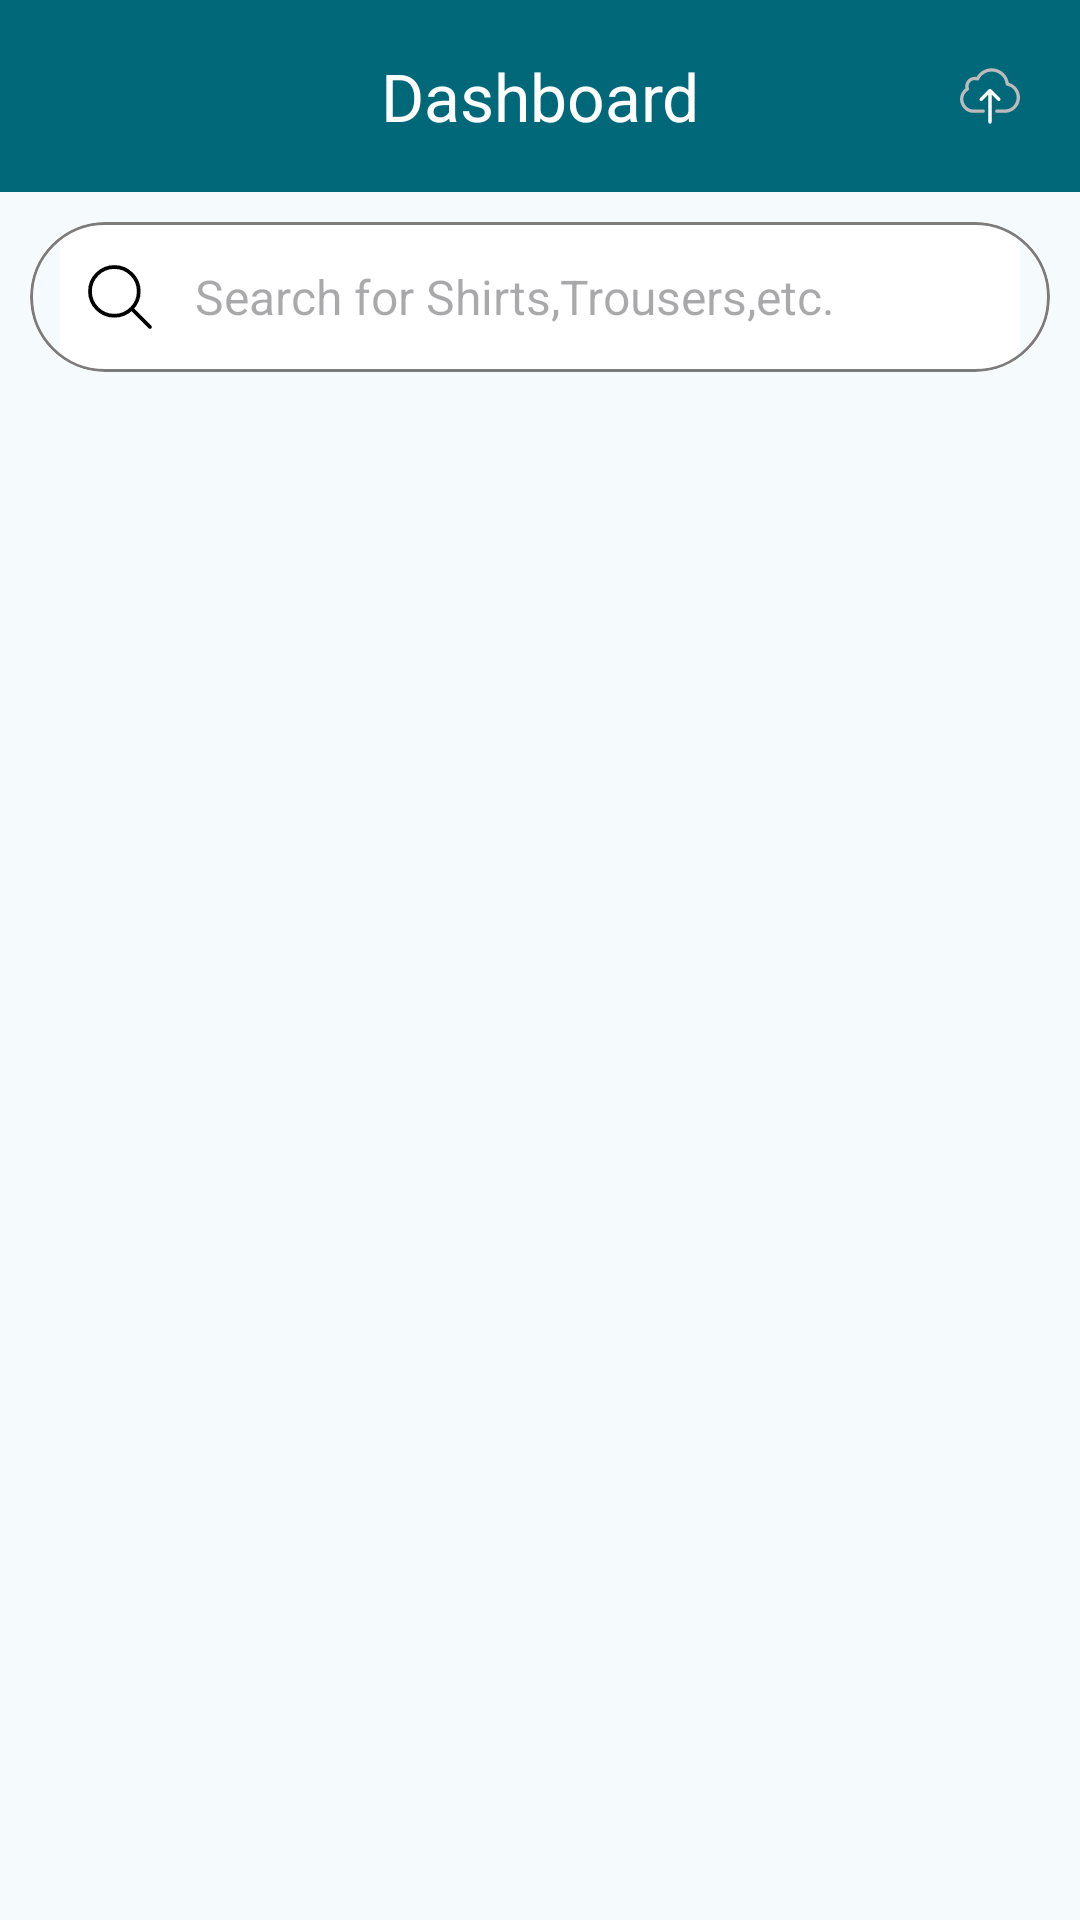

The Android layout XML behind this screen, and the referenced resources:
<!-- AndroidManifest.xml: application theme AppTheme -->
<!-- res/layout/activity_dashboard.xml -->
<?xml version="1.0" encoding="utf-8"?>
<LinearLayout xmlns:android="http://schemas.android.com/apk/res/android"
    xmlns:app="http://schemas.android.com/apk/res-auto"
    xmlns:tools="http://schemas.android.com/tools"
    android:layout_width="match_parent"
    android:layout_height="match_parent"
    android:orientation="vertical"
    tools:context=".DashboardActivity">
    <com.google.android.material.appbar.MaterialToolbar
        android:id="@+id/toolbar"
        android:layout_width="match_parent"
        android:layout_height="wrap_content"
        android:background="@color/md_theme_primary"
        app:titleTextColor="@color/white"
        app:titleCentered="true"
        app:title="Dashboard" >
        <ImageView
            android:id="@+id/uploadProduct"
            android:layout_width="30dp"
            android:layout_height="30dp"
            android:src="@drawable/upload_svgrepo_com"
            android:layout_gravity="end"
            android:layout_marginEnd="15dp"
            android:padding="5dp"/>
    </com.google.android.material.appbar.MaterialToolbar>

    <LinearLayout
        android:layout_width="match_parent"
        android:layout_height="match_parent"
        android:orientation="vertical">


        <com.google.android.material.card.MaterialCardView
            android:layout_width="match_parent"
            android:layout_height="50dp"
            android:layout_margin="10dp"
            app:cardCornerRadius="30dp"
            app:strokeColor="#7E7B7B"
            app:strokeWidth="1dp">

            <LinearLayout
                android:layout_width="match_parent"
                android:layout_height="match_parent"
                android:gravity="center_vertical"
                android:orientation="horizontal">

                <EditText
                    android:id="@+id/search"
                    android:layout_width="match_parent"
                    android:layout_height="match_parent"
                    android:layout_marginHorizontal="10dp"
                    android:drawablePadding="10dp"
                    android:padding="5dp"
                    android:background="@color/white"
                    android:drawableStart="@drawable/search_svgrepo_com"
                    android:hint="Search for Shirts,Trousers,etc."
                    android:textSize="16sp" />
            </LinearLayout>

        </com.google.android.material.card.MaterialCardView>

        <androidx.recyclerview.widget.RecyclerView
            android:id="@+id/recProduct"
            android:layout_width="match_parent"
            android:layout_height="wrap_content"
            android:orientation="vertical"
            app:layoutManager="androidx.recyclerview.widget.LinearLayoutManager"
            tools:listitem="@layout/products_item" />
    </LinearLayout>

</LinearLayout>
<!-- res/layout/products_item.xml (included above) -->
<?xml version="1.0" encoding="utf-8"?>
<com.google.android.material.card.MaterialCardView xmlns:android="http://schemas.android.com/apk/res/android"
    android:layout_width="match_parent"
    android:layout_height="140dp"
    xmlns:app="http://schemas.android.com/apk/res-auto"
    android:layout_margin="2dp"
    app:cardCornerRadius="10dp">
    <LinearLayout
        android:layout_width="match_parent"
        android:layout_height="match_parent"
        android:gravity="center_vertical"
        android:orientation="horizontal">
        <androidx.cardview.widget.CardView
            android:layout_width="100dp"
            android:layout_height="120dp"
            android:layout_margin="10dp"
            android:padding="5dp"
            app:cardCornerRadius="15dp">
            <ImageView
                android:id="@+id/productImage"
                android:layout_width="match_parent"
                android:layout_height="match_parent"
                android:src="@drawable/shirtb"
                android:scaleType="fitXY"
                android:adjustViewBounds="true" />
        </androidx.cardview.widget.CardView>

        <LinearLayout
            android:layout_width="match_parent"
            android:layout_height="match_parent"
            android:layout_marginStart="5dp"
            android:orientation="vertical"
            android:gravity="center_vertical"
            android:layout_weight="1">
            <TextView
                android:id="@+id/productName"
                android:layout_width="wrap_content"
                android:layout_height="wrap_content"
                android:layout_marginTop="5dp"
                android:text="Shirt"
                android:textSize="18sp"
                android:textStyle="bold" />

            <TextView
                android:id="@+id/productDescription"
                android:layout_width="wrap_content"
                android:layout_height="wrap_content"
                android:maxLines="1"
                android:ellipsize="end"
                android:text="Casual Shirt with Full Sleeves and Cotton Fabric "
                android:textSize="14sp" />

            <TextView
                android:id="@+id/productPrice"
                android:layout_width="wrap_content"
                android:layout_height="wrap_content"
                android:text="₹20"
                android:textStyle="bold"
                android:textSize="16sp"
                android:textColor="#3F51B5" />
            <FrameLayout
                android:layout_width="130dp"
                android:layout_height="40dp"
                >
                <com.google.android.material.button.MaterialButton
                    android:id="@+id/buyNow"
                    android:layout_width="match_parent"
                    android:layout_height="match_parent"
                    android:text="Buy Now"
                    android:layout_gravity="center"
                    android:gravity="center"
                    android:textStyle="bold"
                    android:textColor="#FFFFFF"/>

            </FrameLayout>
        </LinearLayout>

    </LinearLayout>


</com.google.android.material.card.MaterialCardView>
<!-- resources referenced by this layout -->
<resources>
  <color name="md_theme_primary">#006878</color>
  <color name="white">#FFFFFFFF</color>
  <!-- drawable search_svgrepo_com (drawable) -->
  <vector xmlns:android="http://schemas.android.com/apk/res/android" android:height="30dp" android:viewportHeight="24" android:viewportWidth="24" android:width="30dp">
        
      <group>
              
          <clip-path android:pathData="M0,0h24v24h-24z"/>
              
          <path android:fillColor="#00FFFFFF" android:pathData="M0,0h24v24h-24z"/>
              
          <path android:fillColor="#00000000" android:pathData="M10.5,10.5m-6.5,0a6.5,6.5 0,1 1,13 0a6.5,6.5 0,1 1,-13 0" android:strokeColor="#000000" android:strokeLineJoin="round" android:strokeWidth="1"/>
              
          <path android:fillColor="#000000" android:pathData="M19.646,20.354C19.842,20.549 20.158,20.549 20.354,20.354C20.549,20.158 20.549,19.842 20.354,19.646L19.646,20.354ZM20.354,19.646L15.354,14.646L14.646,15.354L19.646,20.354L20.354,19.646Z"/>
            
      </group>
      
  </vector>
  <color name="md_theme_onPrimary">#FFFFFF</color>
  <color name="md_theme_primaryContainer">#A7EEFF</color>
  <color name="md_theme_onPrimaryContainer">#004E5B</color>
  <color name="md_theme_secondary">#00696E</color>
  <color name="md_theme_onSecondary">#FFFFFF</color>
  <color name="md_theme_secondaryContainer">#9CF0F6</color>
  <color name="md_theme_onSecondaryContainer">#004F53</color>
  <color name="md_theme_tertiary">#1A6585</color>
  <color name="md_theme_onTertiary">#FFFFFF</color>
  <color name="md_theme_tertiaryContainer">#C2E8FF</color>
  <color name="md_theme_onTertiaryContainer">#004D68</color>
  <color name="md_theme_error">#BA1A1A</color>
  <color name="md_theme_onError">#FFFFFF</color>
  <color name="md_theme_errorContainer">#FFDAD6</color>
  <color name="md_theme_onErrorContainer">#93000A</color>
  <color name="md_theme_background">#F5FAFC</color>
  <color name="md_theme_onBackground">#171D1E</color>
  <color name="md_theme_surface">#F5FAFC</color>
  <color name="md_theme_onSurface">#171D1E</color>
  <color name="md_theme_surfaceVariant">#DBE4E7</color>
  <color name="md_theme_onSurfaceVariant">#3F484B</color>
  <color name="md_theme_outline">#6F797B</color>
  <color name="md_theme_outlineVariant">#BFC8CB</color>
  <color name="md_theme_inverseSurface">#2B3133</color>
  <color name="md_theme_inverseOnSurface">#ECF2F3</color>
  <color name="md_theme_inversePrimary">#83D2E5</color>
  <color name="md_theme_primaryFixed">#A7EEFF</color>
  <color name="md_theme_onPrimaryFixed">#001F25</color>
  <color name="md_theme_primaryFixedDim">#83D2E5</color>
  <color name="md_theme_onPrimaryFixedVariant">#004E5B</color>
  <color name="md_theme_secondaryFixed">#9CF0F6</color>
  <color name="md_theme_onSecondaryFixed">#002021</color>
  <color name="md_theme_secondaryFixedDim">#80D4D9</color>
  <color name="md_theme_onSecondaryFixedVariant">#004F53</color>
  <color name="md_theme_tertiaryFixed">#C2E8FF</color>
  <color name="md_theme_onTertiaryFixed">#001E2C</color>
  <color name="md_theme_tertiaryFixedDim">#8ECFF3</color>
  <color name="md_theme_onTertiaryFixedVariant">#004D68</color>
  <color name="md_theme_surfaceDim">#D5DBDD</color>
  <color name="md_theme_surfaceBright">#F5FAFC</color>
  <color name="md_theme_surfaceContainerLowest">#FFFFFF</color>
  <color name="md_theme_surfaceContainerLow">#EFF4F6</color>
  <color name="md_theme_surfaceContainer">#E9EFF1</color>
  <color name="md_theme_surfaceContainerHigh">#E4E9EB</color>
  <color name="md_theme_surfaceContainerHighest">#DEE3E5</color>
</resources>
